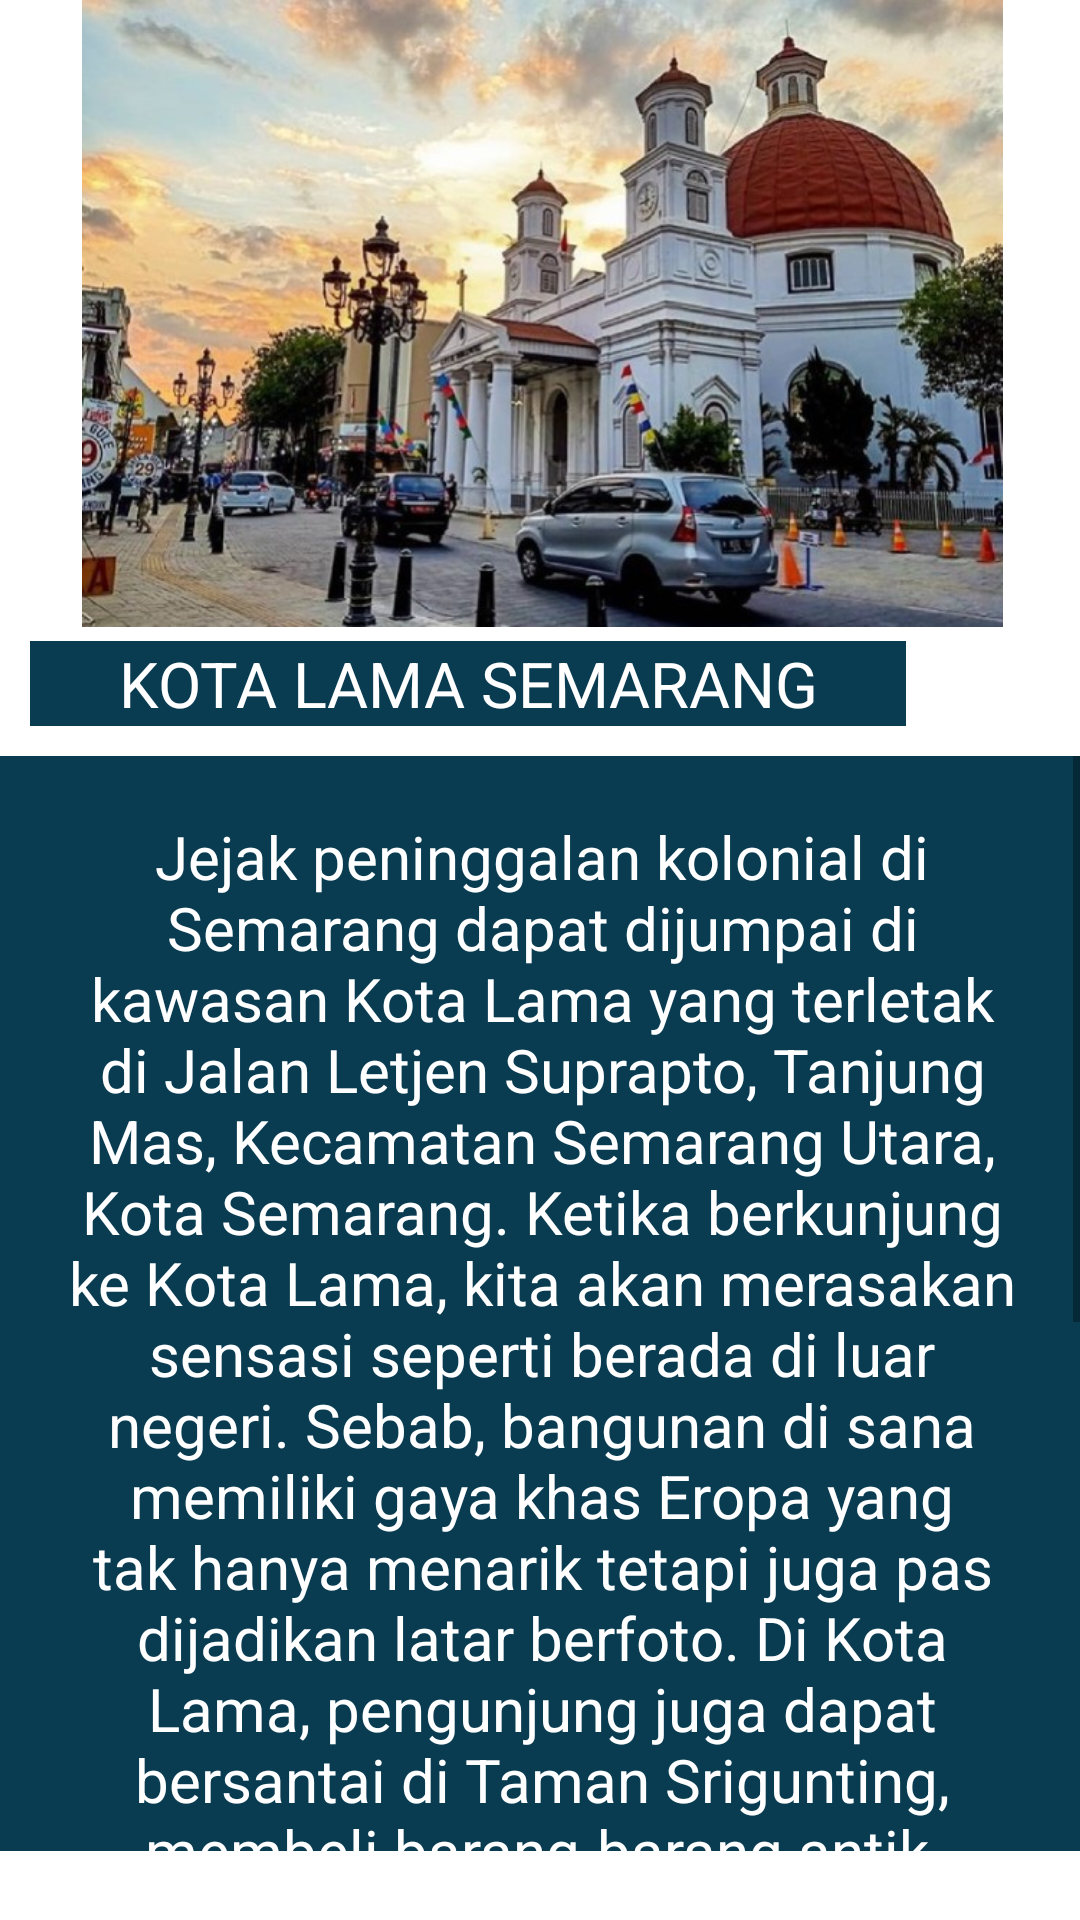

Layout XML and referenced resources for this Android screen:
<!-- AndroidManifest.xml: application theme Theme.AplikasiListWisataSemarang -->
<!-- res/layout/activity_kota_lama.xml -->
<?xml version="1.0" encoding="utf-8"?>
<RelativeLayout xmlns:android="http://schemas.android.com/apk/res/android"
    xmlns:app="http://schemas.android.com/apk/res-auto"
    xmlns:tools="http://schemas.android.com/tools"
    android:layout_width="match_parent"
    android:layout_height="match_parent"
    android:orientation="vertical"
    tools:context=".KotaLama">

    <ImageView
        android:id="@+id/imageView"
        android:layout_width="wrap_content"
        android:layout_height="wrap_content"
        android:layout_alignParentEnd="true"
        android:layout_alignParentBottom="true"
        android:layout_marginEnd="-2dp"
        android:layout_marginBottom="431dp"
        app:srcCompat="@drawable/kotalama" />

    <TextView
        android:id="@+id/textView"
        android:layout_width="292dp"
        android:layout_height="wrap_content"
        android:layout_alignParentEnd="true"
        android:layout_alignParentBottom="true"
        android:layout_gravity="center"
        android:layout_marginEnd="58dp"
        android:layout_marginBottom="398dp"
        android:background="#093B51"
        android:text="KOTA LAMA SEMARANG"
        android:textAlignment="center"
        android:textColor="#FFFFFF"
        android:textSize="21dp" />

    <ScrollView
        android:layout_width="wrap_content"
        android:layout_height="365dp"
        android:background="#093B51"
        android:layout_alignParentEnd="true"
        android:layout_alignParentBottom="true"
        android:layout_marginEnd="-2dp"
        android:layout_marginBottom="23dp">

        <TextView
            android:layout_width="wrap_content"
            android:layout_height="wrap_content"
            android:padding="20dp"
            android:textColor="#FFFFFF"
            android:text="@string/textkotalama"
            android:textAlignment="center"
            android:textAppearance="@style/TextAppearance.AppCompat.Body1"
            android:textSize="20dp" />

    </ScrollView>


</RelativeLayout>
<!-- resources referenced by this layout -->
<resources>
  <!-- drawable kotalama: jpg bitmap (drawable-v24, 90379 bytes) -->
  <string name="textkotalama">
          Jejak peninggalan kolonial di Semarang dapat dijumpai di kawasan Kota Lama yang terletak di Jalan Letjen Suprapto, Tanjung Mas, Kecamatan Semarang Utara, Kota Semarang.
          Ketika berkunjung ke Kota Lama, kita akan merasakan sensasi seperti berada di luar negeri. Sebab, bangunan di sana memiliki gaya khas Eropa yang tak hanya menarik tetapi
          juga pas dijadikan latar berfoto. Di Kota Lama, pengunjung juga dapat bersantai di Taman Srigunting, membeli barang-barang antik, berkeliling dengan sepeda, atau berkunjung
          ke Galeri Semarang dan Gereja Blenduk. Fasilitas di Kota Lama yang tersedia, antara lain toilet, mushala, restoran dan kafe, museum, juga penyewaan sepeda.
          Pengunjung tak perlu mengeluarakan biaya tiket masuk untuk mengunjungi Kota Lama alias gratis. Namun, mereka akan dikenakan biaya untuk menyewa sepeda dan menikmati fasilitas lainnya yang berbayar.
      </string>
  <style name="Theme.AplikasiListWisataSemarang" parent="Theme.MaterialComponents.DayNight.DarkActionBar">
          
          <item name="colorPrimary">@color/purple_500</item>
          <item name="colorPrimaryVariant">@color/purple_700</item>
          <item name="colorOnPrimary">@color/white</item>
          
          <item name="colorSecondary">@color/teal_200</item>
          <item name="colorSecondaryVariant">@color/teal_700</item>
          <item name="colorOnSecondary">@color/black</item>
          
          <item name="android:statusBarColor" tools:targetApi="l">?attr/colorPrimaryVariant</item>
          
      </style>
  <!-- not gathered from this repository: default colours our renderer supplied (Android Studio template values) -->
  <color name="purple_500">#FF6200EE</color>
  <color name="purple_700">#FF3700B3</color>
  <color name="teal_200">#FF03DAC5</color>
  <color name="teal_700">#FF018786</color>
  <color name="black">#FF000000</color>
  <color name="white">#FFFFFFFF</color>
</resources>
